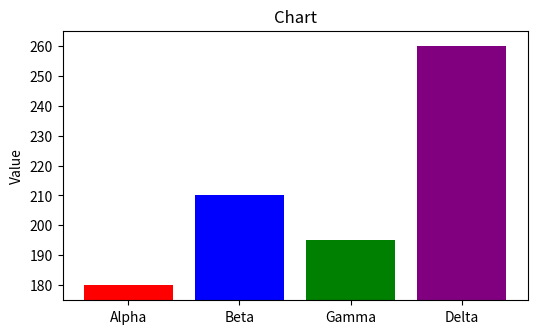

This chart was generated by the following Python code:
# Write your solution here.

# Write your solution here.

# Write your solution here.

# Write your solution here.

# Write your solution here.

# Write your solution here.

# Write your solution here.

# Write your solution here.

# Write your solution here.

# Write your solution here.

# Write your solution here.

# Write your solution here.

# Write your solution here.

import matplotlib.pyplot as plt
business_units = ['Alpha', 'Beta', 'Gamma', 'Delta']
revenues = [180, 210, 195, 260]
(fig, ax) = plt.subplots(figsize=(6, 3.5))
ax.bar(
    business_units,
    revenues,
    color=['red', 'blue', 'green', 'purple']
)
ax.set_ylim(175, 265)
ax.set_title('Chart')
ax.set_ylabel('Value')
plt.show()

# Write your solution here.

# Write your solution here.

# Write your solution here.

# Write your solution here.

# Write your solution here.

# Write your solution here.

# Write your solution here.
